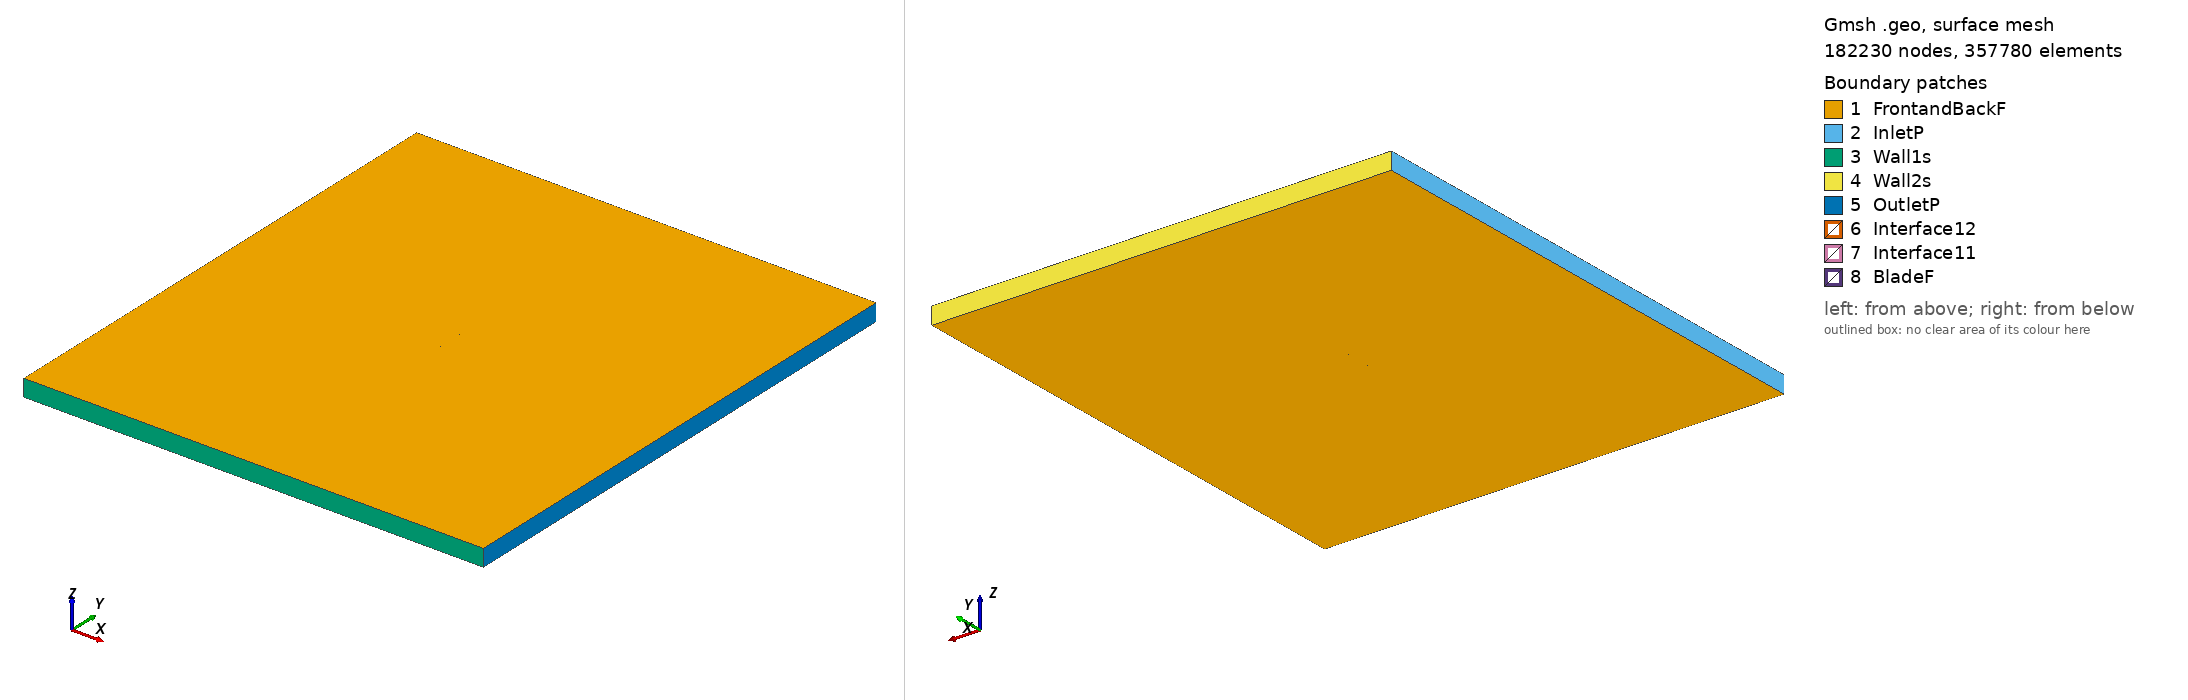

Gmsh geometry script, surface-meshed: 182230 nodes, 357780 surface elements. Boundary patches (legend numbers): 1 FrontandBackF, 2 InletP, 3 Wall1s, 4 Wall2s, 5 OutletP, 6 Interface12, 7 Interface11, 8 BladeF. Left view from above one corner, right view from below the opposite corner. Legend entries are the model's physical surfaces. The drawing asked Gmsh for element sizes between 1% and 20% of the model's largest extent; the script's own settings can give other sizes.

=== ah80136_tsr_3.4199_aoa_7.2439.geo (drawn) ===
SetFactory("OpenCASCADE");

Point(1) = {0.074429, 0.721644, 0, 1.0};
Point(2) = {0.074270, 0.721664, 0, 1.0};
Point(3) = {0.073792, 0.721722, 0, 1.0};
Point(4) = {0.072995, 0.721791, 0, 1.0};
Point(5) = {0.071884, 0.721895, 0, 1.0};
Point(6) = {0.070469, 0.722052, 0, 1.0};
Point(7) = {0.068756, 0.722289, 0, 1.0};
Point(8) = {0.066757, 0.722619, 0, 1.0};
Point(9) = {0.064477, 0.723039, 0, 1.0};
Point(10) = {0.061929, 0.723549, 0, 1.0};
Point(11) = {0.059126, 0.724162, 0, 1.0};
Point(12) = {0.056081, 0.724900, 0, 1.0};
Point(13) = {0.052809, 0.725771, 0, 1.0};
Point(14) = {0.049326, 0.726774, 0, 1.0};
Point(15) = {0.045646, 0.727906, 0, 1.0};
Point(16) = {0.041785, 0.729162, 0, 1.0};
Point(17) = {0.037758, 0.730542, 0, 1.0};
Point(18) = {0.033585, 0.732040, 0, 1.0};
Point(19) = {0.029283, 0.733648, 0, 1.0};
Point(20) = {0.024869, 0.735346, 0, 1.0};
Point(21) = {0.020358, 0.737101, 0, 1.0};
Point(22) = {0.015767, 0.738883, 0, 1.0};
Point(23) = {0.011110, 0.740658, 0, 1.0};
Point(24) = {0.006406, 0.742379, 0, 1.0};
Point(25) = {0.001665, 0.743981, 0, 1.0};
Point(26) = {-0.003099, 0.745406, 0, 1.0};
Point(27) = {-0.007867, 0.746625, 0, 1.0};
Point(28) = {-0.012621, 0.747634, 0, 1.0};
Point(29) = {-0.017336, 0.748443, 0, 1.0};
Point(30) = {-0.021991, 0.749067, 0, 1.0};
Point(31) = {-0.026563, 0.749521, 0, 1.0};
Point(32) = {-0.031030, 0.749824, 0, 1.0};
Point(33) = {-0.035374, 0.749985, 0, 1.0};
Point(34) = {-0.039574, 0.750000, 0, 1.0};
Point(35) = {-0.043611, 0.749869, 0, 1.0};
Point(36) = {-0.047469, 0.749600, 0, 1.0};
Point(37) = {-0.051129, 0.749213, 0, 1.0};
Point(38) = {-0.054575, 0.748713, 0, 1.0};
Point(39) = {-0.057791, 0.748112, 0, 1.0};
Point(40) = {-0.060759, 0.747420, 0, 1.0};
Point(41) = {-0.063469, 0.746658, 0, 1.0};
Point(42) = {-0.065904, 0.745855, 0, 1.0};
Point(43) = {-0.068050, 0.745030, 0, 1.0};
Point(44) = {-0.069900, 0.744197, 0, 1.0};
Point(45) = {-0.071442, 0.743356, 0, 1.0};
Point(46) = {-0.072672, 0.742514, 0, 1.0};
Point(47) = {-0.073581, 0.741706, 0, 1.0};
Point(48) = {-0.074159, 0.740976, 0, 1.0};
Point(49) = {-0.074401, 0.740340, 0, 1.0};
Point(50) = {-0.074313, 0.739765, 0, 1.0};
Point(51) = {-0.073898, 0.739207, 0, 1.0};
Point(52) = {-0.073162, 0.738659, 0, 1.0};
Point(53) = {-0.072106, 0.738128, 0, 1.0};
Point(54) = {-0.070736, 0.737614, 0, 1.0};
Point(55) = {-0.069060, 0.737086, 0, 1.0};
Point(56) = {-0.067091, 0.736519, 0, 1.0};
Point(57) = {-0.064835, 0.735913, 0, 1.0};
Point(58) = {-0.062302, 0.735285, 0, 1.0};
Point(59) = {-0.059502, 0.734651, 0, 1.0};
Point(60) = {-0.056444, 0.734016, 0, 1.0};
Point(61) = {-0.053142, 0.733379, 0, 1.0};
Point(62) = {-0.049613, 0.732737, 0, 1.0};
Point(63) = {-0.045871, 0.732090, 0, 1.0};
Point(64) = {-0.041933, 0.731443, 0, 1.0};
Point(65) = {-0.037812, 0.730801, 0, 1.0};
Point(66) = {-0.033529, 0.730163, 0, 1.0};
Point(67) = {-0.029104, 0.729529, 0, 1.0};
Point(68) = {-0.024553, 0.728906, 0, 1.0};
Point(69) = {-0.019896, 0.728299, 0, 1.0};
Point(70) = {-0.015152, 0.727721, 0, 1.0};
Point(71) = {-0.010338, 0.727180, 0, 1.0};
Point(72) = {-0.005479, 0.726679, 0, 1.0};
Point(73) = {-0.000593, 0.726217, 0, 1.0};
Point(74) = {0.004296, 0.725781, 0, 1.0};
Point(75) = {0.009165, 0.725356, 0, 1.0};
Point(76) = {0.013994, 0.724937, 0, 1.0};
Point(77) = {0.018760, 0.724530, 0, 1.0};
Point(78) = {0.023444, 0.724137, 0, 1.0};
Point(79) = {0.028027, 0.723763, 0, 1.0};
Point(80) = {0.032489, 0.723420, 0, 1.0};
Point(81) = {0.036814, 0.723115, 0, 1.0};
Point(82) = {0.040983, 0.722854, 0, 1.0};
Point(83) = {0.044974, 0.722623, 0, 1.0};
Point(84) = {0.048771, 0.722410, 0, 1.0};
Point(85) = {0.052357, 0.722211, 0, 1.0};
Point(86) = {0.055717, 0.722035, 0, 1.0};
Point(87) = {0.058838, 0.721894, 0, 1.0};
Point(88) = {0.061705, 0.721788, 0, 1.0};
Point(89) = {0.064307, 0.721702, 0, 1.0};
Point(90) = {0.066630, 0.721622, 0, 1.0};
Point(91) = {0.068662, 0.721548, 0, 1.0};
Point(92) = {0.070398, 0.721488, 0, 1.0};
Point(93) = {0.071828, 0.721450, 0, 1.0};
Point(94) = {0.072948, 0.721425, 0, 1.0};
Point(95) = {0.073753, 0.721417, 0, 1.0};
Point(96) = {0.074233, 0.721374, 0, 1.0};
Point(97) = {0.074396, 0.721383, 0, 1.0};
Point(98) = {-0.074429, -0.721644, 0, 1.0};
Point(99) = {-0.074270, -0.721664, 0, 1.0};
Point(100) = {-0.073792, -0.721722, 0, 1.0};
Point(101) = {-0.072995, -0.721791, 0, 1.0};
Point(102) = {-0.071884, -0.721895, 0, 1.0};
Point(103) = {-0.070469, -0.722052, 0, 1.0};
Point(104) = {-0.068756, -0.722289, 0, 1.0};
Point(105) = {-0.066757, -0.722619, 0, 1.0};
Point(106) = {-0.064477, -0.723039, 0, 1.0};
Point(107) = {-0.061929, -0.723549, 0, 1.0};
Point(108) = {-0.059126, -0.724162, 0, 1.0};
Point(109) = {-0.056081, -0.724900, 0, 1.0};
Point(110) = {-0.052809, -0.725771, 0, 1.0};
Point(111) = {-0.049326, -0.726774, 0, 1.0};
Point(112) = {-0.045646, -0.727906, 0, 1.0};
Point(113) = {-0.041785, -0.729162, 0, 1.0};
Point(114) = {-0.037758, -0.730542, 0, 1.0};
Point(115) = {-0.033585, -0.732040, 0, 1.0};
Point(116) = {-0.029283, -0.733648, 0, 1.0};
Point(117) = {-0.024869, -0.735346, 0, 1.0};
Point(118) = {-0.020358, -0.737101, 0, 1.0};
Point(119) = {-0.015767, -0.738883, 0, 1.0};
Point(120) = {-0.011110, -0.740658, 0, 1.0};
Point(121) = {-0.006406, -0.742379, 0, 1.0};
Point(122) = {-0.001665, -0.743981, 0, 1.0};
Point(123) = {0.003099, -0.745406, 0, 1.0};
Point(124) = {0.007867, -0.746625, 0, 1.0};
Point(125) = {0.012621, -0.747634, 0, 1.0};
Point(126) = {0.017336, -0.748443, 0, 1.0};
Point(127) = {0.021991, -0.749067, 0, 1.0};
Point(128) = {0.026563, -0.749521, 0, 1.0};
Point(129) = {0.031030, -0.749824, 0, 1.0};
Point(130) = {0.035374, -0.749985, 0, 1.0};
Point(131) = {0.039574, -0.750000, 0, 1.0};
Point(132) = {0.043611, -0.749869, 0, 1.0};
Point(133) = {0.047469, -0.749600, 0, 1.0};
Point(134) = {0.051129, -0.749213, 0, 1.0};
Point(135) = {0.054575, -0.748713, 0, 1.0};
Point(136) = {0.057791, -0.748112, 0, 1.0};
Point(137) = {0.060759, -0.747420, 0, 1.0};
Point(138) = {0.063469, -0.746658, 0, 1.0};
Point(139) = {0.065904, -0.745855, 0, 1.0};
Point(140) = {0.068050, -0.745030, 0, 1.0};
Point(141) = {0.069900, -0.744197, 0, 1.0};
Point(142) = {0.071442, -0.743356, 0, 1.0};
Point(143) = {0.072672, -0.742514, 0, 1.0};
Point(144) = {0.073581, -0.741706, 0, 1.0};
Point(145) = {0.074159, -0.740976, 0, 1.0};
Point(146) = {0.074401, -0.740340, 0, 1.0};
Point(147) = {0.074313, -0.739765, 0, 1.0};
Point(148) = {0.073898, -0.739207, 0, 1.0};
Point(149) = {0.073162, -0.738659, 0, 1.0};
Point(150) = {0.072106, -0.738128, 0, 1.0};
Point(151) = {0.070736, -0.737614, 0, 1.0};
Point(152) = {0.069060, -0.737086, 0, 1.0};
Point(153) = {0.067091, -0.736519, 0, 1.0};
Point(154) = {0.064835, -0.735913, 0, 1.0};
Point(155) = {0.062302, -0.735285, 0, 1.0};
Point(156) = {0.059502, -0.734651, 0, 1.0};
Point(157) = {0.056444, -0.734016, 0, 1.0};
Point(158) = {0.053142, -0.733379, 0, 1.0};
Point(159) = {0.049613, -0.732737, 0, 1.0};
Point(160) = {0.045871, -0.732090, 0, 1.0};
Point(161) = {0.041933, -0.731443, 0, 1.0};
Point(162) = {0.037812, -0.730801, 0, 1.0};
Point(163) = {0.033529, -0.730163, 0, 1.0};
Point(164) = {0.029104, -0.729529, 0, 1.0};
Point(165) = {0.024553, -0.728906, 0, 1.0};
Point(166) = {0.019896, -0.728299, 0, 1.0};
Point(167) = {0.015152, -0.727721, 0, 1.0};
Point(168) = {0.010338, -0.727180, 0, 1.0};
Point(169) = {0.005479, -0.726679, 0, 1.0};
Point(170) = {0.000593, -0.726217, 0, 1.0};
Point(171) = {-0.004296, -0.725781, 0, 1.0};
Point(172) = {-0.009165, -0.725356, 0, 1.0};
Point(173) = {-0.013994, -0.724937, 0, 1.0};
Point(174) = {-0.018760, -0.724530, 0, 1.0};
Point(175) = {-0.023444, -0.724137, 0, 1.0};
Point(176) = {-0.028027, -0.723763, 0, 1.0};
Point(177) = {-0.032489, -0.723420, 0, 1.0};
Point(178) = {-0.036814, -0.723115, 0, 1.0};
Point(179) = {-0.040983, -0.722854, 0, 1.0};
Point(180) = {-0.044974, -0.722623, 0, 1.0};
Point(181) = {-0.048771, -0.722410, 0, 1.0};
Point(182) = {-0.052357, -0.722211, 0, 1.0};
Point(183) = {-0.055717, -0.722035, 0, 1.0};
Point(184) = {-0.058838, -0.721894, 0, 1.0};
Point(185) = {-0.061705, -0.721788, 0, 1.0};
Point(186) = {-0.064307, -0.721702, 0, 1.0};
Point(187) = {-0.066630, -0.721622, 0, 1.0};
Point(188) = {-0.068662, -0.721548, 0, 1.0};
Point(189) = {-0.070398, -0.721488, 0, 1.0};
Point(190) = {-0.071828, -0.721450, 0, 1.0};
Point(191) = {-0.072948, -0.721425, 0, 1.0};
Point(192) = {-0.073753, -0.721417, 0, 1.0};
Point(193) = {-0.074233, -0.721374, 0, 1.0};
Point(194) = {-0.074396, -0.721383, 0, 1.0};

// Lines: first blade (splines 1-4)
Spline(1) = {1:32};
Spline(2) = {32:66};
Spline(3) = {66:97};
Spline(4) = {97,1};

// Lines: second blade (splines 5-8)
Spline(5) = {98:129};
Spline(6) = {129:163};
Spline(7) = {163:194};
Spline(8) = {194,98};

// Outer domain (points 20001-4 and lines)
Point(195) = {-13.50000000, -15.00000000, 0, 1.0};
Point(196) = {-13.50000000, 15.00000000, 0, 1.0};
Point(197) = {13.50000000, 15.00000000, 0, 1.0};
Point(198) = {13.50000000, -15.00000000, 0, 1.0};
Line(11) = {195, 196};
Line(12) = {196, 197};
Line(13) = {197, 198};
Line(14) = {195, 198};

// Interface (between moving and stationary domain) (circles)
Circle(9) = {0, 0, 0, 0.80000000, 0, 2*Pi};
Circle(10) = {0, 0, 0, 0.80000000, 0, 2*Pi};

// Loops collect Lines/Splines/etc (blade1, blade2, domain, first circle)
Line Loop(1) = {1:4};
Line Loop(2) = {5:8};
Line Loop(3) = {11,12,13,-14};
Line Loop(4) = {9};

// BooleanDifference cuts out the circle/interface from the domain
Plane Surface(1) = {3};
Plane Surface(2) = {4};
BooleanDifference{ Surface{1}; Delete;}{ Surface{2}; Delete;}

// This one cuts out the blades from the inner circle/interface
Line Loop(6) = {10};
Plane Surface(5) = {6};
Plane Surface(6) = {1};
Plane Surface(7) = {2};
BooleanDifference{ Surface{5}; Delete;}{ Surface{6,7}; Delete;}

// extrude to 3rd dimension
Extrude {0, 0, 1} {Surface{1}; Surface{5}; Layers{1}; Recombine;}

// Physical Surfaces are the named boundaries (patches)
Physical Surface("Interface11") = {12};
Physical Surface("Interface12") = {10};

// sides of domain
Physical Surface("InletP") = {6};
Physical Surface("OutletP") = {9};

// top and bottom of domain
Physical Surface("Wall1s") = {7};
Physical Surface("Wall2s") = {8};

// Check FrontandBackF by ensuring there is nothing in the 3rd dimension
Physical Surface("FrontandBackF") = {1,11,5,21};
Physical Surface("BladeF") = {13:20};
Physical Volume("Turbine") = {2};
Physical Volume("Farfield") = {1};

// settings for airfoil boundary layer
Field[1] = BoundaryLayer;
Field[1].EdgesList = {1:8};
Field[1].hwall_n = 1e-3;
Field[1].thickness = 1.5e-2;
Field[1].ratio = 1.05;
Field[1].Quads = 1;
BoundaryLayer Field = 1;

// control points for mesh (blade and interface)
// floor((arc length / 1.5mm)/ 6) -> Transfinite Line
Transfinite Line {1,2,3,5,6,7} = 34 Using Progression 1;
Transfinite Line {4,8} = 1 Using Progression 1;
Transfinite Line {9, 15} = 800 Using Progression 1;

// For more information on gmsh syntax, visit http://gmsh.info/doc/texinfo/gmsh.html
